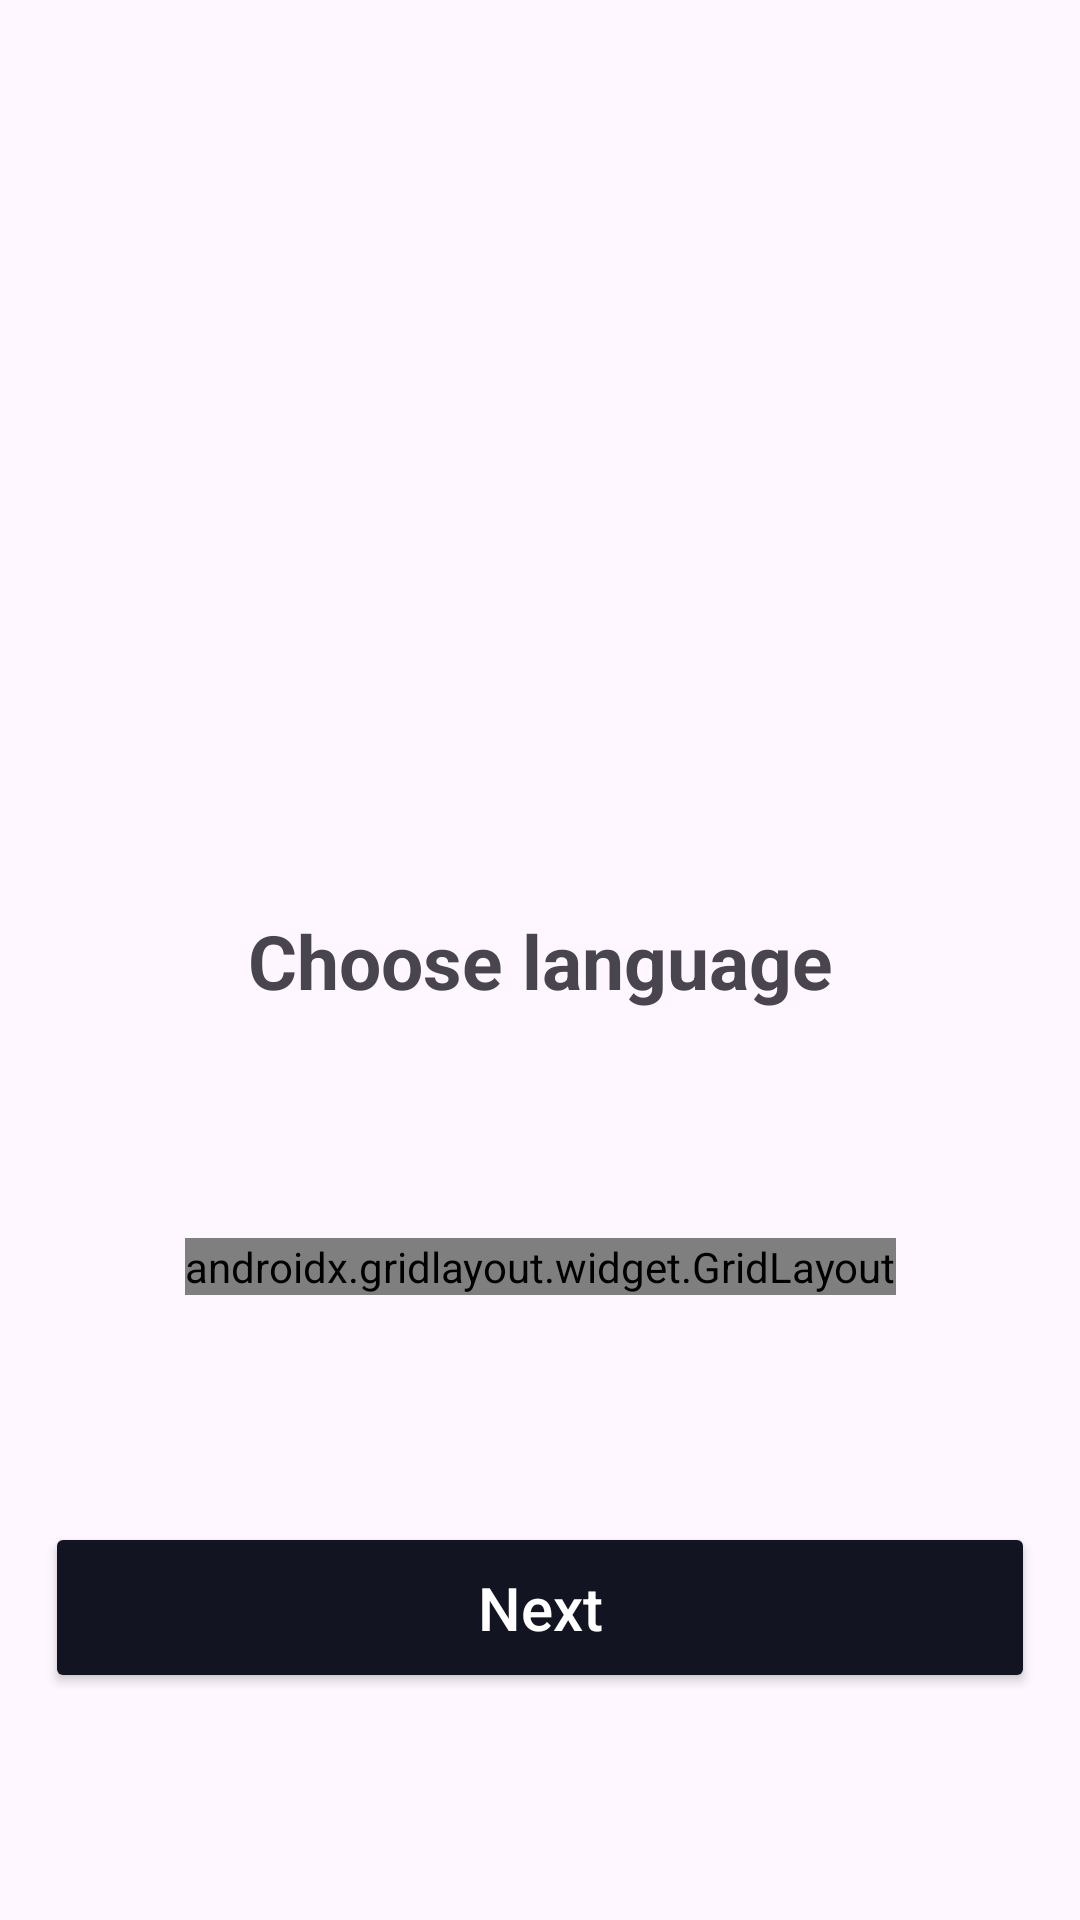

Write the Android layout XML for this screen, with the resource values it uses.
<!-- AndroidManifest.xml: application theme Theme.Astros -->
<!-- res/layout/fragment_choose_language.xml -->
<androidx.constraintlayout.widget.ConstraintLayout xmlns:android="http://schemas.android.com/apk/res/android"
    xmlns:app="http://schemas.android.com/apk/res-auto"
    xmlns:tools="http://schemas.android.com/tools"
    android:layout_width="match_parent"
    android:layout_height="match_parent"
    tools:context=".language.ChooseLanguageFragment">

    <TextView
        android:id="@+id/tvhead"
        android:layout_width="wrap_content"
        android:layout_height="wrap_content"
        android:text="Choose language"
        android:textSize="25sp"
        android:textStyle="bold"
        app:layout_constraintBottom_toBottomOf="parent"
        app:layout_constraintEnd_toEndOf="parent"
        app:layout_constraintStart_toStartOf="parent"
        app:layout_constraintTop_toTopOf="parent" />

    
    <androidx.gridlayout.widget.GridLayout
        android:id="@+id/radioGrid"
        android:layout_width="wrap_content"
        android:layout_height="wrap_content"
        app:columnCount="2"
        app:rowCount="2"
        app:layout_constraintBottom_toTopOf="@+id/btnNext"
        app:layout_constraintEnd_toEndOf="parent"
        app:layout_constraintStart_toStartOf="parent"
        app:layout_constraintTop_toBottomOf="@id/tvhead">

        
        <RadioGroup
            android:id="@+id/languageGroup"
            android:layout_width="wrap_content"
            android:layout_height="wrap_content"
            >

            <RadioButton
                android:id="@+id/rb_english"
                android:layout_width="wrap_content"
                android:layout_height="wrap_content"
                android:layout_margin="10dp"
                android:text="English"
                android:textSize="18sp" />

            <RadioButton
                android:id="@+id/rb_hindi"
                android:layout_width="wrap_content"
                android:layout_height="wrap_content"
                android:layout_margin="10dp"
                android:text="Hindi"
                android:textSize="18sp" />

            <RadioButton
                android:id="@+id/rb_french"
                android:layout_width="wrap_content"
                android:layout_height="wrap_content"
                android:layout_margin="10dp"
                android:text="French"
                android:textSize="18sp" />

            <RadioButton
                android:id="@+id/rb_spanish"
                android:layout_width="wrap_content"
                android:layout_height="wrap_content"
                android:layout_margin="10dp"
                android:text="Spanish"
                android:textSize="18sp" />

        </RadioGroup>
    </androidx.gridlayout.widget.GridLayout>

    <androidx.appcompat.widget.AppCompatButton
        android:id="@+id/btnNext"
        android:layout_width="match_parent"
        android:layout_height="wrap_content"
        android:layout_marginHorizontal="15dp"
        android:backgroundTint="#121421"
        android:paddingVertical="15dp"
        android:text="Next"
        android:textAllCaps="false"
        android:textColor="@color/white"
        android:textSize="20sp"
        app:layout_constraintBottom_toBottomOf="parent"
        app:layout_constraintTop_toBottomOf="@+id/radioGrid"
        tools:layout_editor_absoluteX="15dp" />
</androidx.constraintlayout.widget.ConstraintLayout>
<!-- resources referenced by this layout -->
<resources>
  <style name="Theme.Astros" parent="Base.Theme.Astros" />
  <style name="Base.Theme.Astros" parent="Theme.Material3.DayNight.NoActionBar">
          
          
      </style>
  <!-- not gathered from this repository: default colours our renderer supplied (Android Studio template values) -->
  <color name="white">#FFFFFFFF</color>
</resources>
